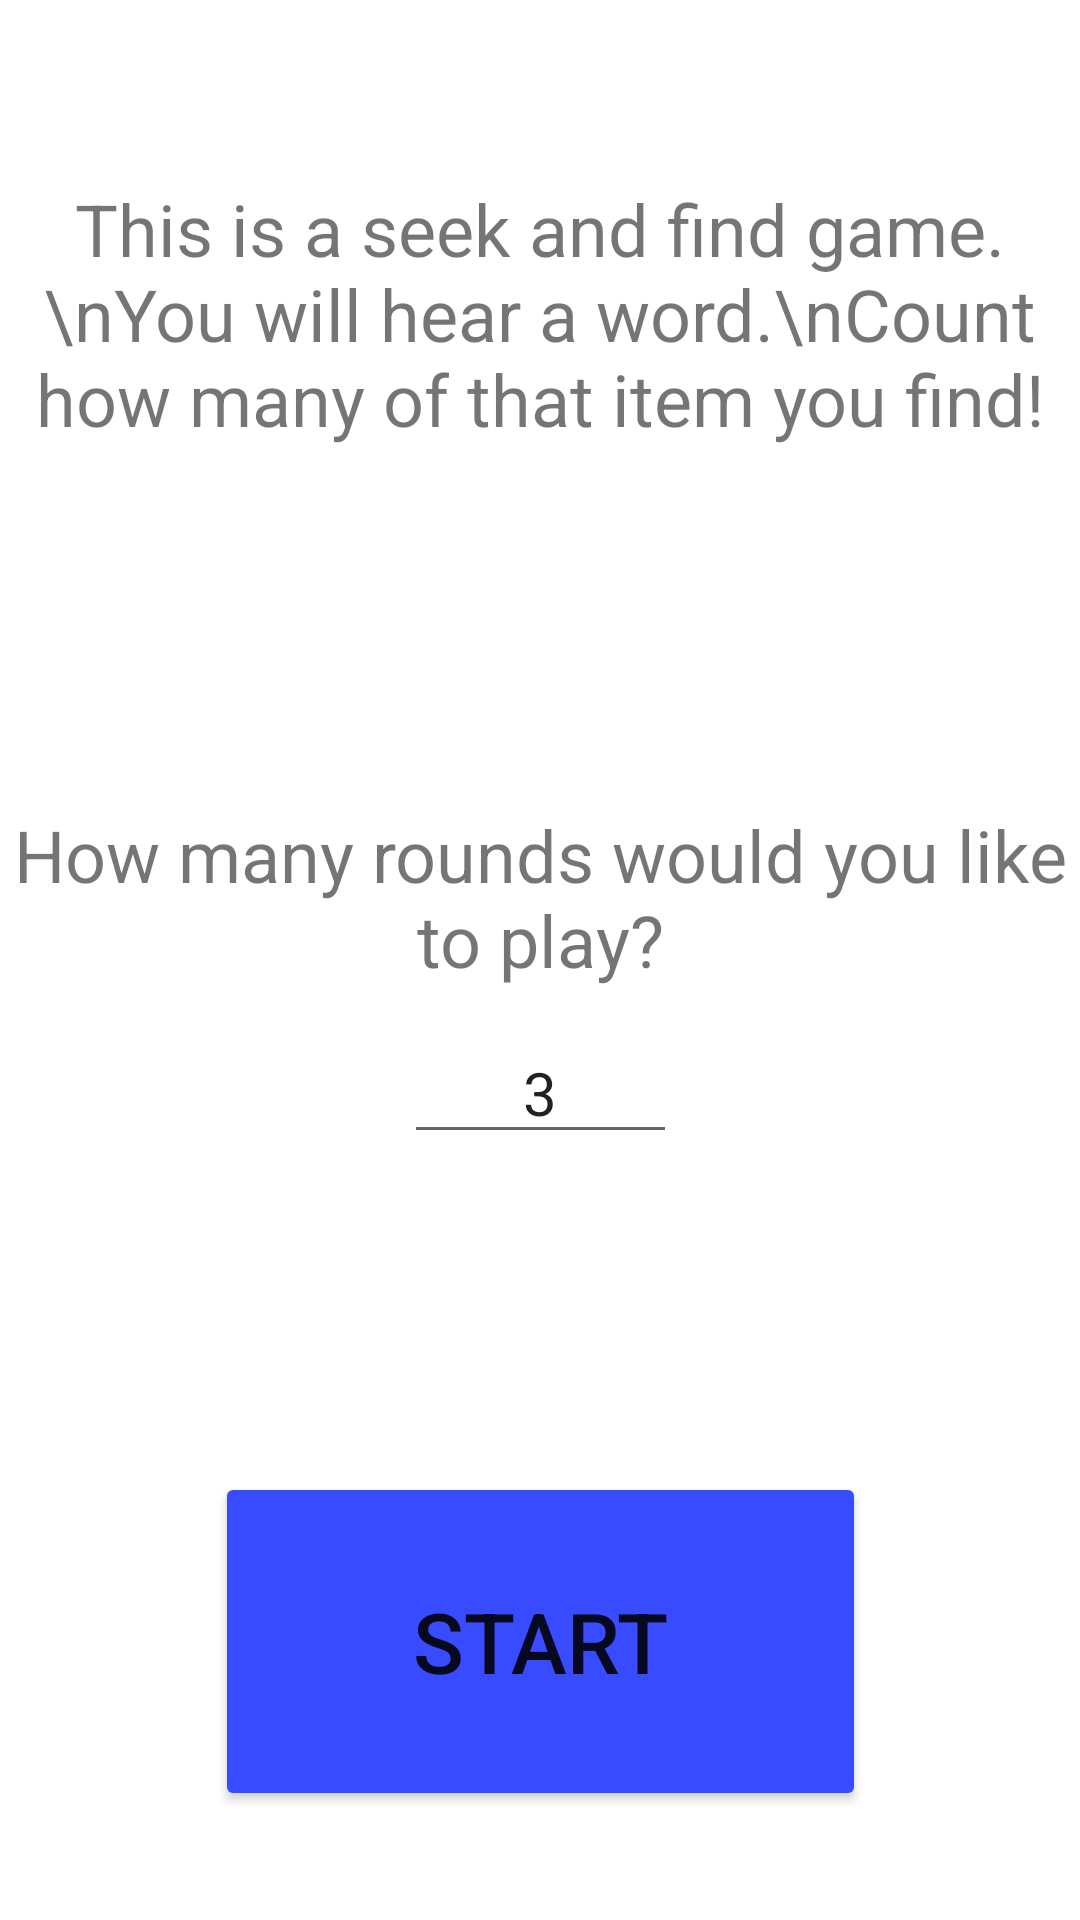

The Android layout XML behind this screen, and the referenced resources:
<!-- AndroidManifest.xml: application theme Theme.EmptyActivityApp -->
<!-- res/layout/activity_play.xml -->
<?xml version="1.0" encoding="utf-8"?>
<androidx.constraintlayout.widget.ConstraintLayout xmlns:android="http://schemas.android.com/apk/res/android"
    xmlns:app="http://schemas.android.com/apk/res-auto"
    xmlns:tools="http://schemas.android.com/tools"
    android:layout_width="match_parent"
    android:layout_height="match_parent"
    android:textAlignment="center">

    <ImageView
        android:id="@+id/playStartCanvasImgView"
        android:layout_width="413dp"
        android:layout_height="520dp"
        android:visibility="invisible"
        app:layout_constraintBottom_toTopOf="@+id/button4"
        app:layout_constraintEnd_toEndOf="parent"
        app:layout_constraintHorizontal_bias="0.0"
        app:layout_constraintStart_toStartOf="parent"
        app:layout_constraintTop_toTopOf="parent"
        app:layout_constraintVertical_bias="0.0"
        app:srcCompat="@drawable/burger" />

    <ImageView
        android:id="@+id/playDisplayedImageView"
        android:layout_width="wrap_content"
        android:layout_height="wrap_content"
        android:visibility="invisible"
        app:layout_constraintBottom_toTopOf="@+id/button4"
        app:layout_constraintEnd_toEndOf="parent"
        app:layout_constraintStart_toStartOf="parent"
        app:layout_constraintTop_toTopOf="parent"
        app:srcCompat="@drawable/eggs" />

    <EditText
        android:id="@+id/editTextRoundsNumber"
        android:layout_width="91dp"
        android:layout_height="44dp"
        android:ems="10"
        android:inputType="number"
        android:text="3"
        android:textAlignment="center"
        android:textSize="20sp"
        app:layout_constraintBottom_toBottomOf="parent"
        app:layout_constraintEnd_toEndOf="parent"
        app:layout_constraintStart_toStartOf="parent"
        app:layout_constraintTop_toBottomOf="@+id/textView3"
        app:layout_constraintVertical_bias="0.042" />

    <EditText
        android:id="@+id/playStartInputNumber"
        android:layout_width="119dp"
        android:layout_height="70dp"
        android:ems="10"
        android:inputType="number"
        android:textAlignment="center"
        android:textSize="20sp"
        android:visibility="invisible"
        app:layout_constraintBottom_toBottomOf="parent"
        app:layout_constraintEnd_toStartOf="@+id/playStartSubmitButton"
        app:layout_constraintHorizontal_bias="0.488"
        app:layout_constraintStart_toStartOf="parent"
        app:layout_constraintTop_toBottomOf="@+id/playStartPrompt" />

    <TextView
        android:id="@+id/textView2"
        android:layout_width="wrap_content"
        android:layout_height="wrap_content"
        android:text="This is a seek and find game.\nYou will hear a word.\nCount how many of that item you find!"
        android:textAlignment="center"
        android:textSize="24sp"
        app:layout_constraintBottom_toBottomOf="parent"
        app:layout_constraintEnd_toEndOf="parent"
        app:layout_constraintHorizontal_bias="0.532"
        app:layout_constraintStart_toStartOf="parent"
        app:layout_constraintTop_toTopOf="parent"
        app:layout_constraintVertical_bias="0.109" />

    <TextView
        android:id="@+id/textView3"
        android:layout_width="wrap_content"
        android:layout_height="wrap_content"
        android:text="How many rounds would you like to play?"
        android:textAlignment="center"
        android:textSize="24sp"
        app:layout_constraintBottom_toBottomOf="parent"
        app:layout_constraintEnd_toEndOf="parent"
        app:layout_constraintHorizontal_bias="0.0"
        app:layout_constraintStart_toStartOf="parent"
        app:layout_constraintTop_toBottomOf="@+id/textView2"
        app:layout_constraintVertical_bias="0.278" />

    <TextView
        android:id="@+id/playStartPrompt"
        android:layout_width="wrap_content"
        android:layout_height="wrap_content"
        android:text="Listen to the word. How many of them can you find?"
        android:textAlignment="center"
        android:textSize="24sp"
        android:visibility="invisible"
        app:layout_constraintBottom_toBottomOf="parent"
        app:layout_constraintEnd_toEndOf="parent"
        app:layout_constraintHorizontal_bias="1.0"
        app:layout_constraintStart_toStartOf="parent"
        app:layout_constraintTop_toBottomOf="@+id/playStartCanvasImgView"
        app:layout_constraintVertical_bias="0.152" />

    <Button
        android:id="@+id/playStartButton"
        android:layout_width="217dp"
        android:layout_height="113dp"
        android:backgroundTint="#384BFF"
        android:onClick="playStart"
        android:text="Start"
        android:textSize="28sp"
        app:layout_constraintBottom_toBottomOf="parent"
        app:layout_constraintEnd_toEndOf="parent"
        app:layout_constraintStart_toStartOf="parent"
        app:layout_constraintTop_toTopOf="parent"
        app:layout_constraintVertical_bias="0.931" />

    <Button
        android:id="@+id/playStartSubmitButton"
        android:layout_width="183dp"
        android:layout_height="83dp"
        android:backgroundTint="#384BFF"
        android:onClick="playStart"
        android:text="Submit"
        android:textSize="28sp"
        android:visibility="invisible"
        app:layout_constraintBottom_toBottomOf="parent"
        app:layout_constraintEnd_toEndOf="parent"
        app:layout_constraintHorizontal_bias="0.89"
        app:layout_constraintStart_toStartOf="parent"
        app:layout_constraintTop_toTopOf="parent"
        app:layout_constraintVertical_bias="0.975" />

</androidx.constraintlayout.widget.ConstraintLayout>
<!-- resources referenced by this layout -->
<resources>
  <style name="Theme.EmptyActivityApp" parent="Theme.MaterialComponents.DayNight.NoActionBar">
          
          <item name="colorPrimary">@color/purple_500</item>
          <item name="colorPrimaryVariant">@color/purple_700</item>
          <item name="colorOnPrimary">@color/white</item>
          
          <item name="colorSecondary">@color/teal_200</item>
          <item name="colorSecondaryVariant">@color/teal_700</item>
          <item name="colorOnSecondary">@color/black</item>
          
          <item name="android:statusBarColor">?attr/colorPrimaryVariant</item>
          
      </style>
  <!-- not gathered from this repository: default colours our renderer supplied (Android Studio template values) -->
  <color name="purple_500">#FF6200EE</color>
  <color name="purple_700">#FF3700B3</color>
  <color name="teal_200">#FF03DAC5</color>
  <color name="teal_700">#FF018786</color>
  <color name="black">#FF000000</color>
  <color name="white">#FFFFFFFF</color>
</resources>
